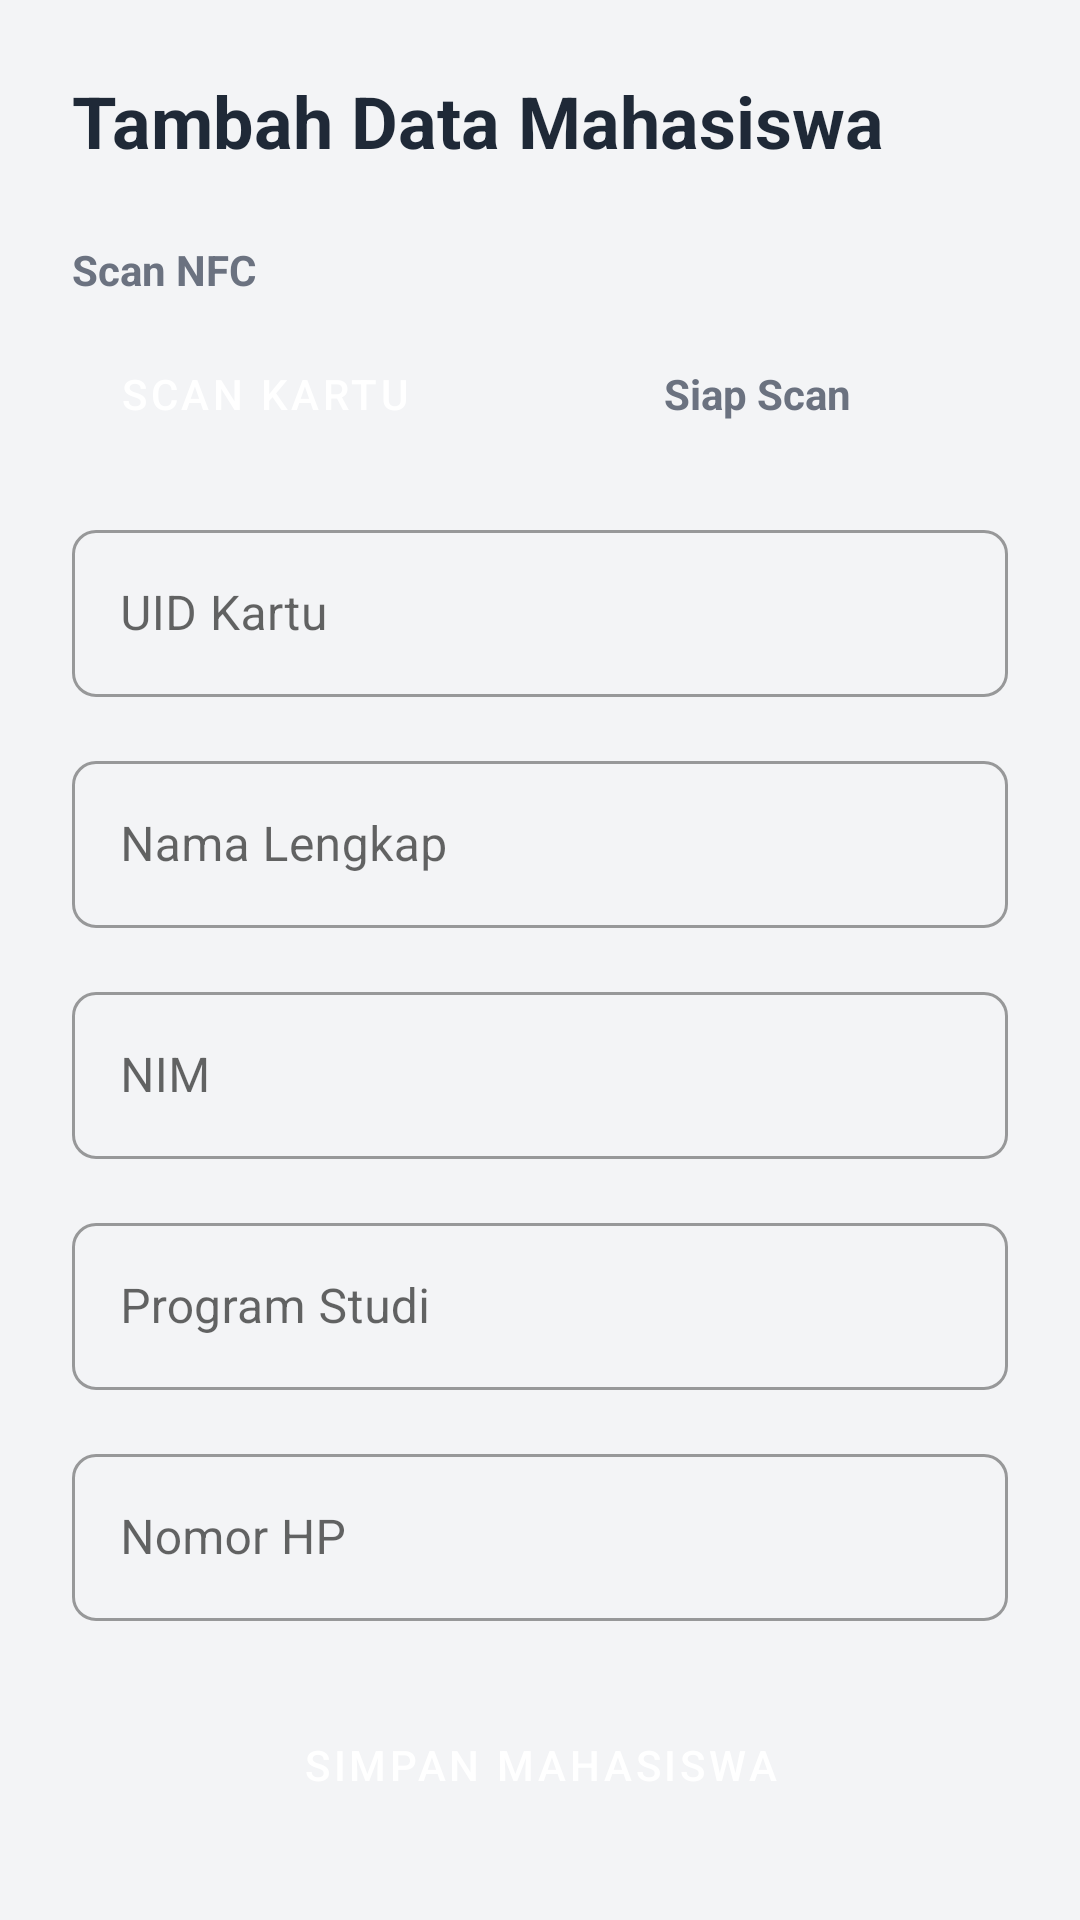

This screen was rendered from an Android layout file. Write that file and the resources it references.
<!-- AndroidManifest.xml: application theme Theme.NFCAbsensi -->
<!-- res/layout/fragment_add_student.xml -->
<?xml version="1.0" encoding="utf-8"?>
<ScrollView xmlns:android="http://schemas.android.com/apk/res/android"
    xmlns:app="http://schemas.android.com/apk/res-auto"
    android:layout_width="match_parent"
    android:layout_height="match_parent"
    android:background="@color/background">

    <LinearLayout
        android:layout_width="match_parent"
        android:layout_height="wrap_content"
        android:orientation="vertical"
        android:padding="24dp">

        <TextView
            android:layout_width="match_parent"
            android:layout_height="wrap_content"
            android:text="Tambah Data Mahasiswa"
            android:textSize="24sp"
            android:textStyle="bold"
            android:textColor="@color/text_primary"
            android:layout_marginBottom="24dp"/>

        <TextView
            android:layout_width="match_parent"
            android:layout_height="wrap_content"
            android:text="Scan NFC"
            android:textStyle="bold"
            android:textColor="@color/text_secondary"
            android:layout_marginBottom="8dp"/>

        <LinearLayout
            android:layout_width="match_parent"
            android:layout_height="wrap_content"
            android:orientation="horizontal"
            android:gravity="center_vertical"
            android:layout_marginBottom="16dp">

            <Button
                android:id="@+id/btn_toggle_scan"
                android:layout_width="wrap_content"
                android:layout_height="wrap_content"
                android:text="Scan Kartu"
                app:backgroundTint="@color/primary"/>

            <TextView
                android:id="@+id/tv_scan_status"
                android:layout_width="0dp"
                android:layout_weight="1"
                android:layout_height="wrap_content"
                android:text="Siap Scan"
                android:gravity="center"
                android:padding="10dp"
                android:background="@drawable/ic_launcher_background"
                android:backgroundTint="@color/background"
                android:textColor="@color/text_secondary"
                android:textStyle="bold"
                android:layout_marginStart="16dp"/>
        </LinearLayout>

        <com.google.android.material.textfield.TextInputLayout
            android:layout_width="match_parent"
            android:layout_height="wrap_content"
            android:hint="UID Kartu"
            app:startIconDrawable="@drawable/ic_launcher_foreground"
            app:startIconTint="@color/primary"
            android:layout_marginBottom="16dp">

            <com.google.android.material.textfield.TextInputEditText
                android:id="@+id/et_uid"
                android:layout_width="match_parent"
                android:layout_height="wrap_content"
                android:enabled="false" />
        </com.google.android.material.textfield.TextInputLayout>

        <com.google.android.material.textfield.TextInputLayout
            android:layout_width="match_parent"
            android:layout_height="wrap_content"
            android:hint="Nama Lengkap"
            android:layout_marginBottom="16dp">

            <com.google.android.material.textfield.TextInputEditText
                android:id="@+id/et_name"
                android:layout_width="match_parent"
                android:layout_height="wrap_content"
                android:inputType="textPersonName" />
        </com.google.android.material.textfield.TextInputLayout>

        <com.google.android.material.textfield.TextInputLayout
            android:layout_width="match_parent"
            android:layout_height="wrap_content"
            android:hint="NIM"
            android:layout_marginBottom="16dp">

            <com.google.android.material.textfield.TextInputEditText
                android:id="@+id/et_nim"
                android:layout_width="match_parent"
                android:layout_height="wrap_content"
                android:inputType="number" />
        </com.google.android.material.textfield.TextInputLayout>

        <com.google.android.material.textfield.TextInputLayout
            android:layout_width="match_parent"
            android:layout_height="wrap_content"
            android:hint="Program Studi"
            android:layout_marginBottom="16dp">

            <com.google.android.material.textfield.TextInputEditText
                android:id="@+id/et_study_program"
                android:layout_width="match_parent"
                android:layout_height="wrap_content"
                android:inputType="text" />
        </com.google.android.material.textfield.TextInputLayout>

        <com.google.android.material.textfield.TextInputLayout
            android:layout_width="match_parent"
            android:layout_height="wrap_content"
            android:hint="Nomor HP"
            android:layout_marginBottom="24dp">

            <com.google.android.material.textfield.TextInputEditText
                android:id="@+id/et_phone"
                android:layout_width="match_parent"
                android:layout_height="wrap_content"
                android:inputType="phone" />
        </com.google.android.material.textfield.TextInputLayout>

        <Button
            android:id="@+id/btn_save"
            android:layout_width="match_parent"
            android:layout_height="wrap_content"
            android:text="Simpan Mahasiswa"
            app:backgroundTint="@color/primary"/>

    </LinearLayout>
</ScrollView>
<!-- resources referenced by this layout -->
<resources>
  <color name="background">#F3F4F6</color>
  <color name="primary">#2563EB</color>
  <color name="text_primary">#1F2937</color>
  <color name="text_secondary">#6B7280</color>
  <style name="Theme.NFCAbsensi" parent="Theme.MaterialComponents.DayNight.NoActionBar">
          
          <item name="colorPrimary">@color/primary</item>
          <item name="colorPrimaryVariant">@color/primary_variant</item>
          <item name="colorOnPrimary">@color/white</item>
          <item name="colorSecondary">@color/secondary</item>
          <item name="colorSecondaryVariant">@color/secondary_variant</item>
          <item name="colorOnSecondary">@color/white</item>
  
          
          <item name="android:colorBackground">@color/background</item>
          <item name="colorSurface">@color/surface</item>
          <item name="android:statusBarColor">@color/background</item>
          <item name="android:windowLightStatusBar">true</item> 
  
          
          <item name="cardCornerRadius">12dp</item>
          <item name="cardElevation">2dp</item>
          <item name="buttonStyle">@style/Widget.App.Button</item>
          <item name="textInputStyle">@style/Widget.App.TextInputLayout</item>
      </style>
  <color name="primary_variant">#1E40AF</color>
  <color name="white">@color/surface</color>
  <color name="secondary">#10B981</color>
  <color name="secondary_variant">#059669</color>
  <color name="surface">#FFFFFF</color>
  <style name="Widget.App.Button" parent="Widget.MaterialComponents.Button">
          <item name="cornerRadius">8dp</item>
          <item name="android:paddingTop">12dp</item>
          <item name="android:paddingBottom">12dp</item>
      </style>
  <style name="Widget.App.TextInputLayout" parent="Widget.MaterialComponents.TextInputLayout.OutlinedBox">
          <item name="boxCornerRadiusTopStart">8dp</item>
          <item name="boxCornerRadiusTopEnd">8dp</item>
          <item name="boxCornerRadiusBottomStart">8dp</item>
          <item name="boxCornerRadiusBottomEnd">8dp</item>
      </style>
</resources>
